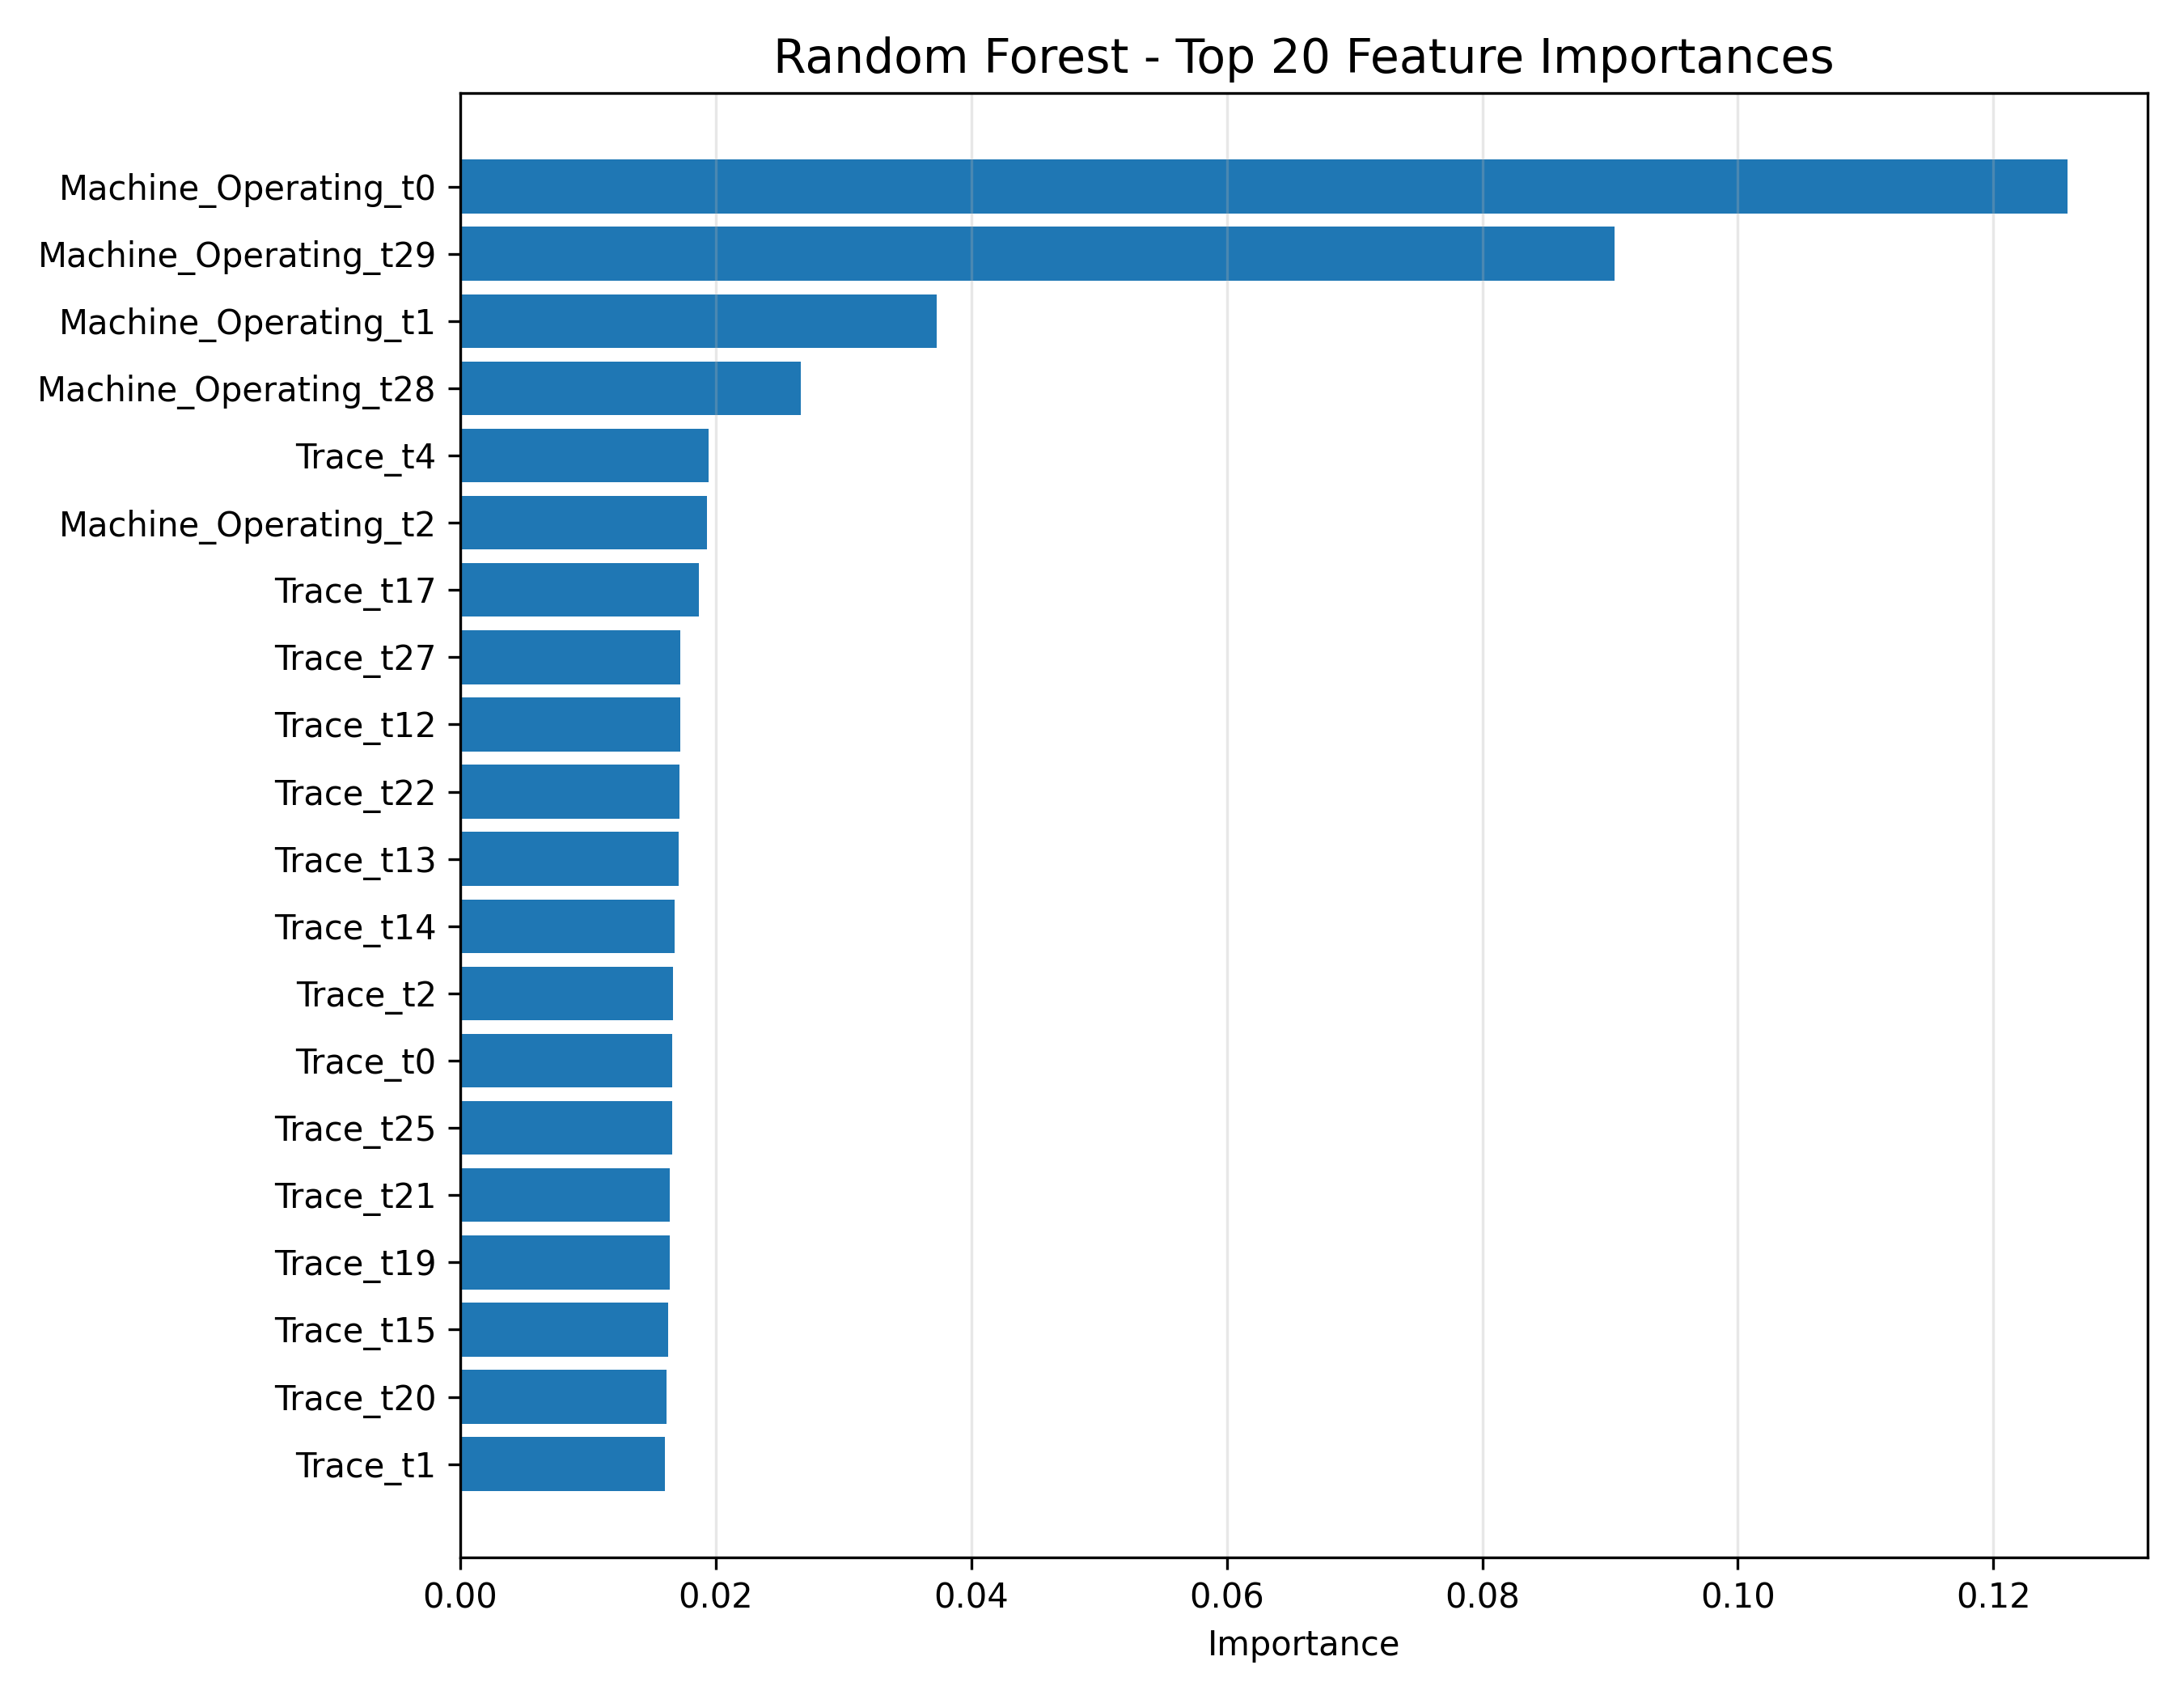

The data file committed next to this chart (first rows):
Feature; Importance
Machine_Operating_t0; 0.1258
Machine_Operating_t29; 0.09032
Machine_Operating_t1; 0.0373
Machine_Operating_t28; 0.02664
Trace_t4; 0.01942
Machine_Operating_t2; 0.0193
Trace_t17; 0.0187
Trace_t27; 0.01722
Trace_t12; 0.01721
Trace_t22; 0.01716
Trace_t13; 0.01707
Trace_t14; 0.01682
Trace_t2; 0.01668
Trace_t0; 0.01663
Trace_t25; 0.01662
Trace_t21; 0.01641
Trace_t19; 0.01638
Trace_t15; 0.01627
Trace_t20; 0.01615
Trace_t1; 0.01602
